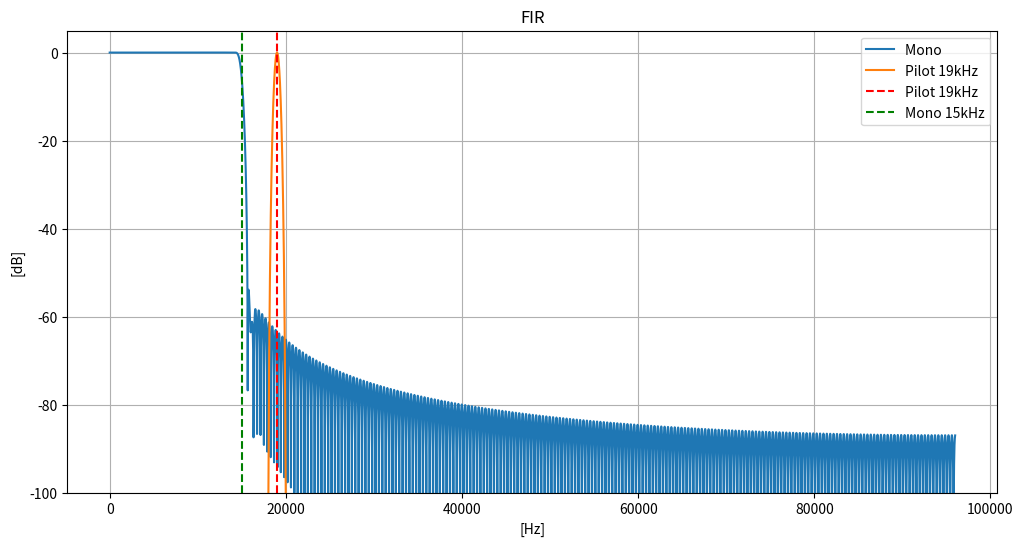

Python code for this plot:
import numpy as np
import matplotlib.pyplot as plt
from scipy.signal import firwin, freqz


Fs = 192000
nyq = Fs / 2

cutoff_mono = 15000
stopband_start = 19000
attenuation_db = 40


numtaps_mono = 501

fir_mono = firwin(numtaps=numtaps_mono,cutoff=cutoff_mono, window='hamming',fs=Fs)


pilot_freq = 19000
bandwidth = 500
lowcut = pilot_freq - bandwidth / 2
highcut = pilot_freq + bandwidth / 2

numtaps_pilot = 1001
fir_pilot = firwin(numtaps=numtaps_pilot,cutoff=[lowcut, highcut],window='blackmanharris',pass_zero=False, fs=Fs) # blackman chyba tez bedzie ok, ale ten daje mniej zafalowan na zboczach


def plot_filter_response(fir, label, Fs):
    w, h = freqz(fir, worN=8000, fs=Fs)
    plt.plot(w, 20 * np.log10(np.abs(h) + 1e-10), label=label)
    plt.xlabel("[Hz]")
    plt.ylabel("[dB]")
    plt.grid(True)
    plt.ylim(-100, 5)

plt.figure(figsize=(12, 6))
plot_filter_response(fir_mono, "Mono ", Fs)
plot_filter_response(fir_pilot, "Pilot 19kHz ", Fs)
plt.axvline(19000, color='red', linestyle='--', label="Pilot 19kHz")
plt.axvline(15000, color='green', linestyle='--', label="Mono 15kHz")
plt.legend()
plt.title("FIR")
plt.show()
